7-way image classification set "GCD" from GitHub (stefan-alex02/UBB-Y3-AI-Research); label vocabulary: cumulus, altocumulus, cirrus, clear sky, stratocumulus, cumulonimbus, mixed clouds.

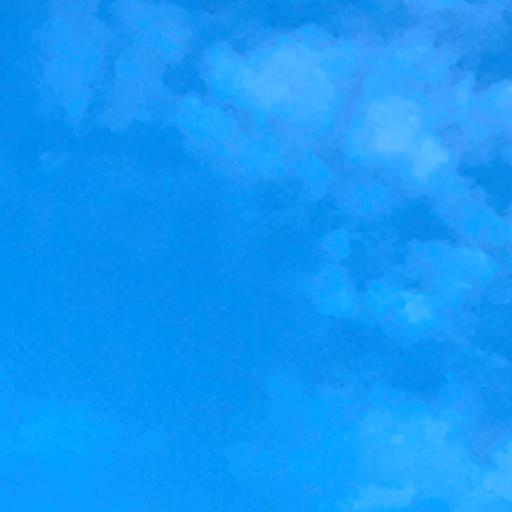
Label: altocumulus

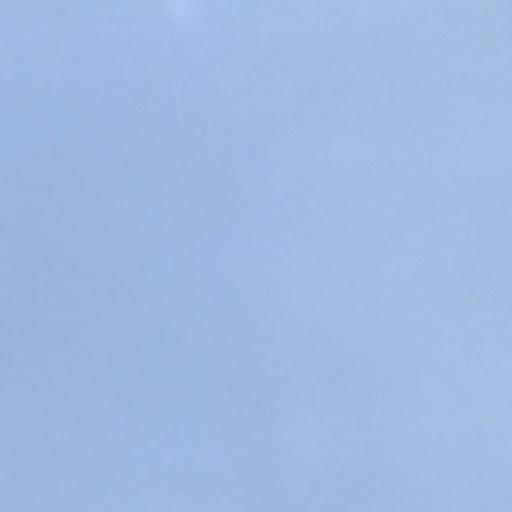
Label: stratocumulus

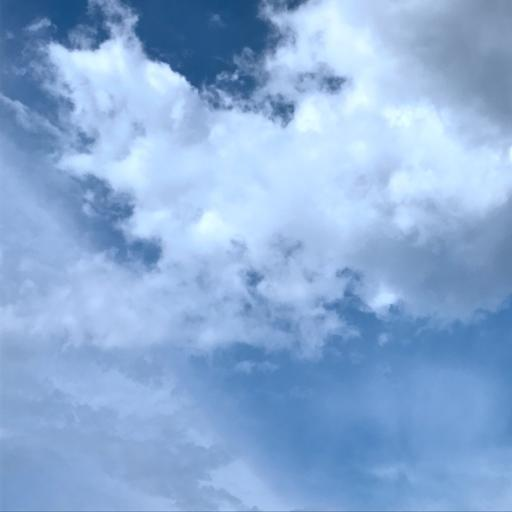
Label: mixed clouds

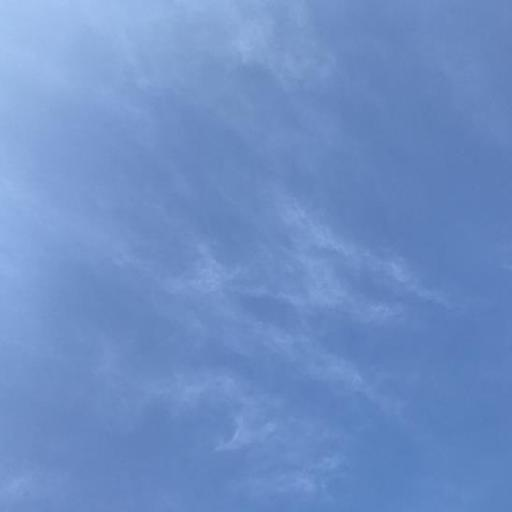
Label: cirrus

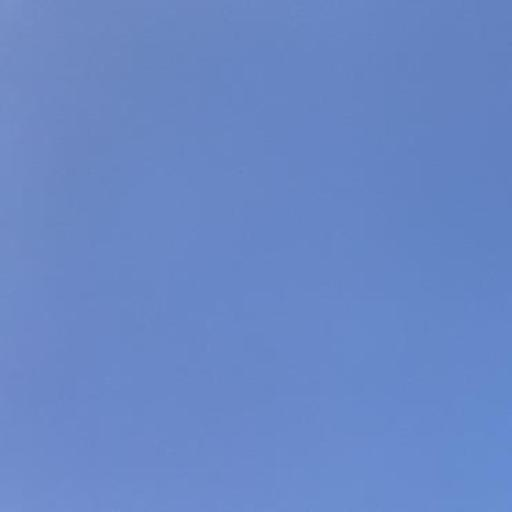
Label: clear sky

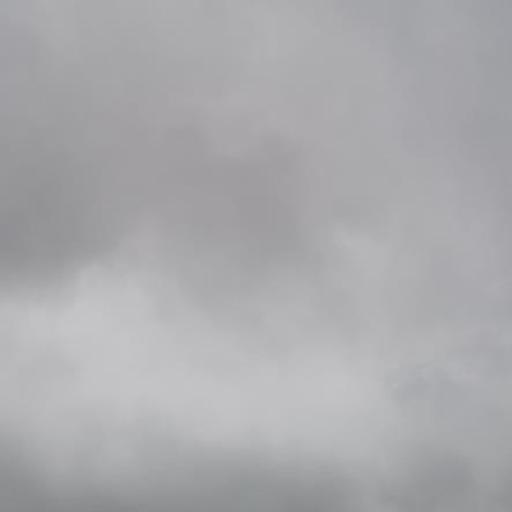
Label: cumulonimbus
